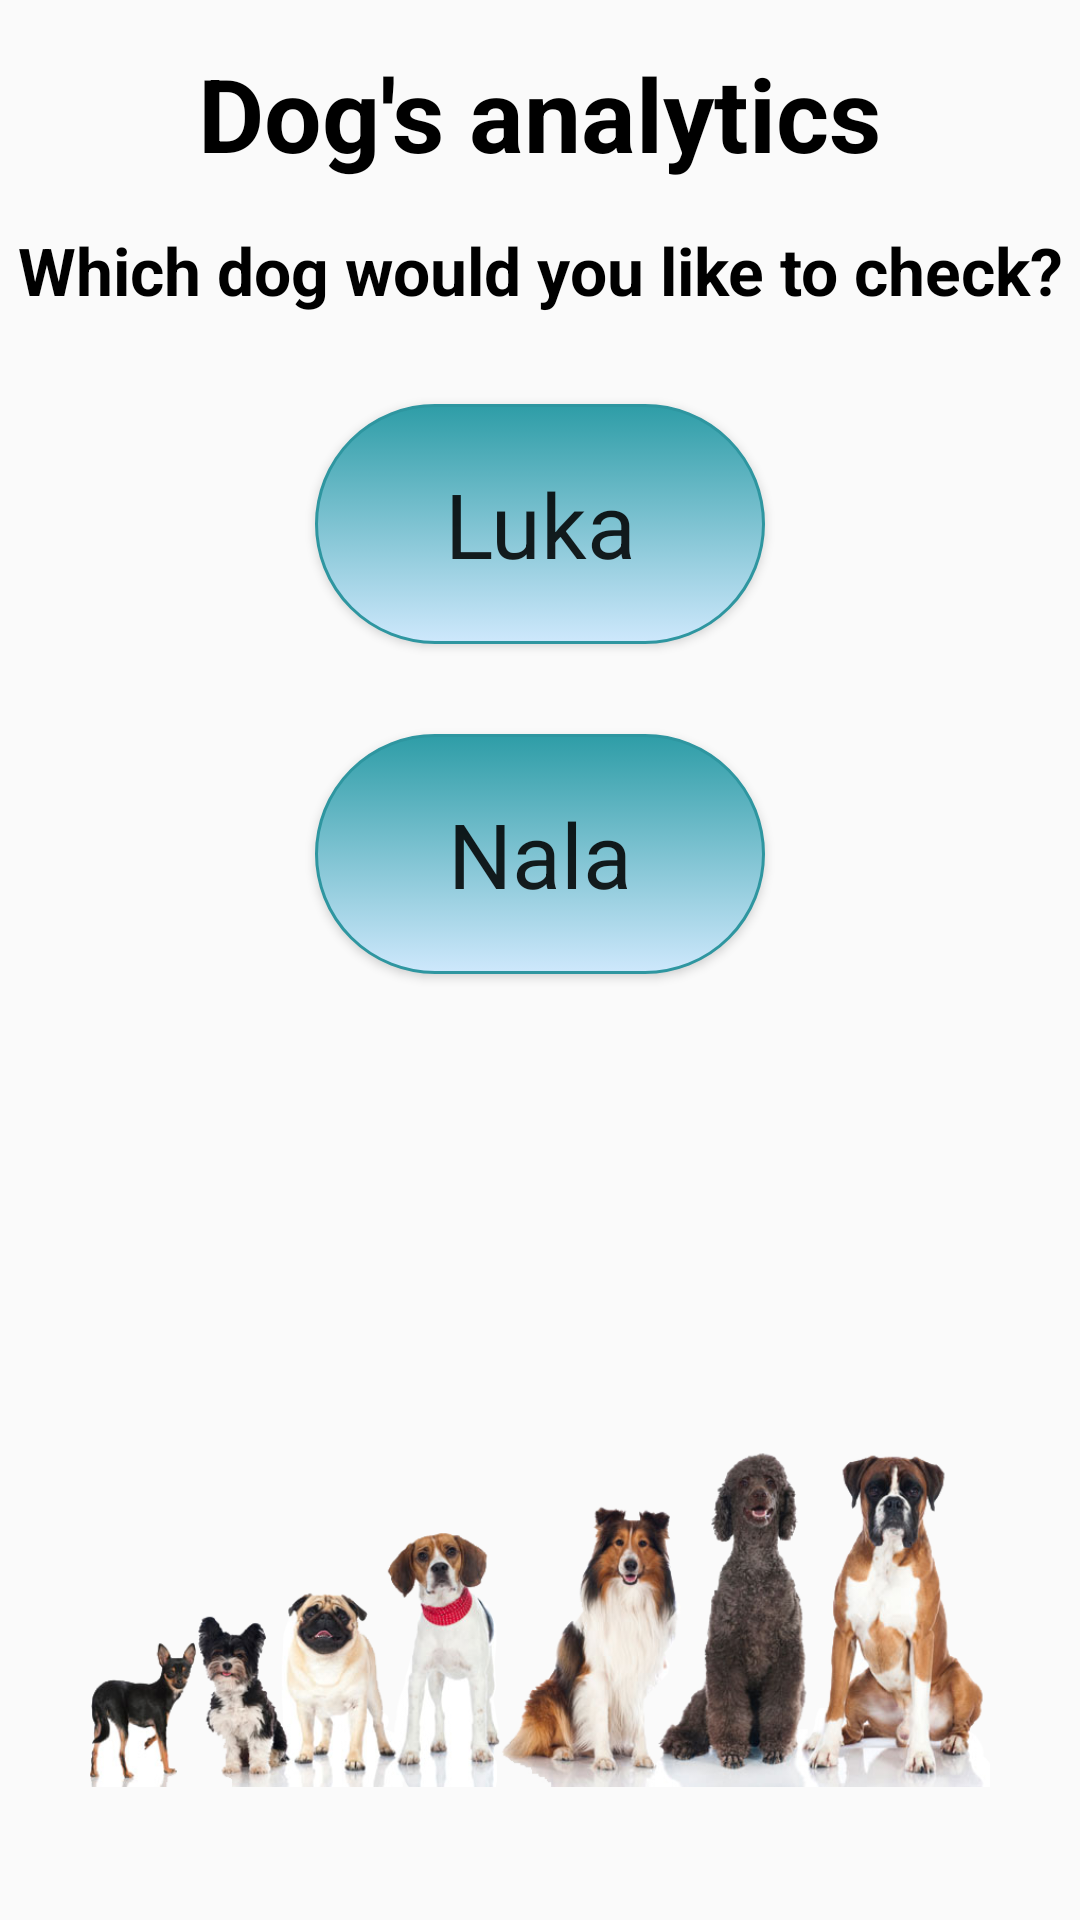

Reconstruct the res/layout file that produces this screen, plus the resources it refers to.
<!-- AndroidManifest.xml: application theme AppTheme -->
<!-- res/layout/fragment_dog_list.xml -->
<FrameLayout xmlns:android="http://schemas.android.com/apk/res/android"
    xmlns:tools="http://schemas.android.com/tools"
    android:layout_width="match_parent"
    android:layout_height="match_parent"
    tools:context="a1door.woofer.View.Fragments.DogListFragment">

 <RelativeLayout
     android:layout_width="match_parent"
     android:layout_height="match_parent">

     <ImageView
         android:layout_width="300dp"
         android:layout_height="200dp"
         android:src="@drawable/doglist"
         android:layout_centerHorizontal="true"
         android:layout_alignParentBottom="true"
         />

     <TextView
         android:id="@+id/title"
         android:layout_width="wrap_content"
         android:layout_height="wrap_content"
         android:text="Dog's analytics"
         android:textSize="34sp"
         android:textStyle="bold"
         android:textColor="@color/black"
         android:layout_centerHorizontal="true"
         android:paddingTop="15dp"/>

     <TextView
         android:layout_width="wrap_content"
         android:layout_height="wrap_content"
         android:text="Which dog would you like to check?"
         android:textSize="22sp"
         android:textStyle="bold"
         android:gravity="center"
         android:layout_below="@id/title"
         android:textColor="@color/black"
         android:textAlignment="gravity"
        android:id="@+id/title2"
         android:layout_centerHorizontal="true"
         android:paddingTop="15dp"/>

     <Button
         android:layout_width="150dp"
         android:layout_height="80dp"
         android:id="@+id/Luka"
         android:text="Luka"
         android:textSize="30sp"
         android:textAppearance="@style/NewCourseColorHint"
         android:layout_marginTop="30dp"
         android:layout_below="@id/title2"
         android:layout_centerHorizontal="true"
         android:layout_centerVertical="true"
         android:background="@drawable/mybutton"

         />

     <Button
         android:layout_width="150dp"
         android:layout_height="80dp"
         android:id="@+id/Nala"
         android:text="Nala"
         android:layout_below="@id/Luka"
         android:textSize="30sp"
         android:textAppearance="@style/NewCourseColorHint"
         android:layout_marginTop="30dp"
         android:layout_centerHorizontal="true"
         android:layout_centerVertical="true"
         android:background="@drawable/mybutton"

         />


 </RelativeLayout>

</FrameLayout>
<!-- resources referenced by this layout -->
<resources>
  <color name="black">#000000</color>
  <!-- drawable doglist: png bitmap (drawable, 292707 bytes) -->
  <!-- drawable mybutton (drawable) -->
  <?xml version="1.0" encoding="utf-8"?>
  <selector xmlns:android="http://schemas.android.com/apk/res/android" >
      <item android:state_pressed="true" >
          <shape android:shape="rectangle"  >
              <corners android:radius="40dip" />
              <stroke android:width="1dip" android:color="#96e7ff" />
              <gradient android:angle="-90" android:startColor="#3aa1dd" android:endColor="#cee8fc"  />
          </shape>
      </item>
      <item android:state_focused="true">
          <shape android:shape="rectangle"  >
              <corners android:radius="40dip" />
              <stroke android:width="1dip" android:color="#34acb7" />
              <solid android:color="#7896bc"/>
          </shape>
      </item>
      <item >
          <shape android:shape="rectangle"  >
              <corners android:radius="40dip" />
              <stroke android:width="1dip" android:color="#2e96a0" />
              <gradient android:angle="-90" android:startColor="#2e9da7" android:endColor="#cee8fc" />
          </shape>
      </item>
  </selector>
  <style name="NewCourseColorHint" parent="TextAppearance.AppCompat">
  
          <item name="colorAccent">@color/IHWBrown</item>
          <item name="colorControlNormal">@color/dominantGray</item>
          <item name="colorControlActivated">@color/IHWBrown</item>
          <item name="colorControlHighlight">@color/dominantGray</item>
          <item name="android:textColorHint">@color/dominantGray</item>
          <item name="android:textSize">25sp</item>
  
      </style>
  <style name="AppTheme" parent="Theme.AppCompat.Light.NoActionBar">
          
          <item name="colorPrimary">@color/colorPrimary</item>
          <item name="colorPrimaryDark">@color/colorPrimaryDark</item>
          <item name="colorAccent">@color/colorAccent</item>
      </style>
  <color name="IHWBrown">#4f4f4f</color>
  <color name="dominantGray">#424242</color>
  <color name="colorPrimary">#64B5F6</color>
  <color name="colorPrimaryDark">#9FA8DA</color>
  <color name="colorAccent">#3949AB</color>
</resources>
